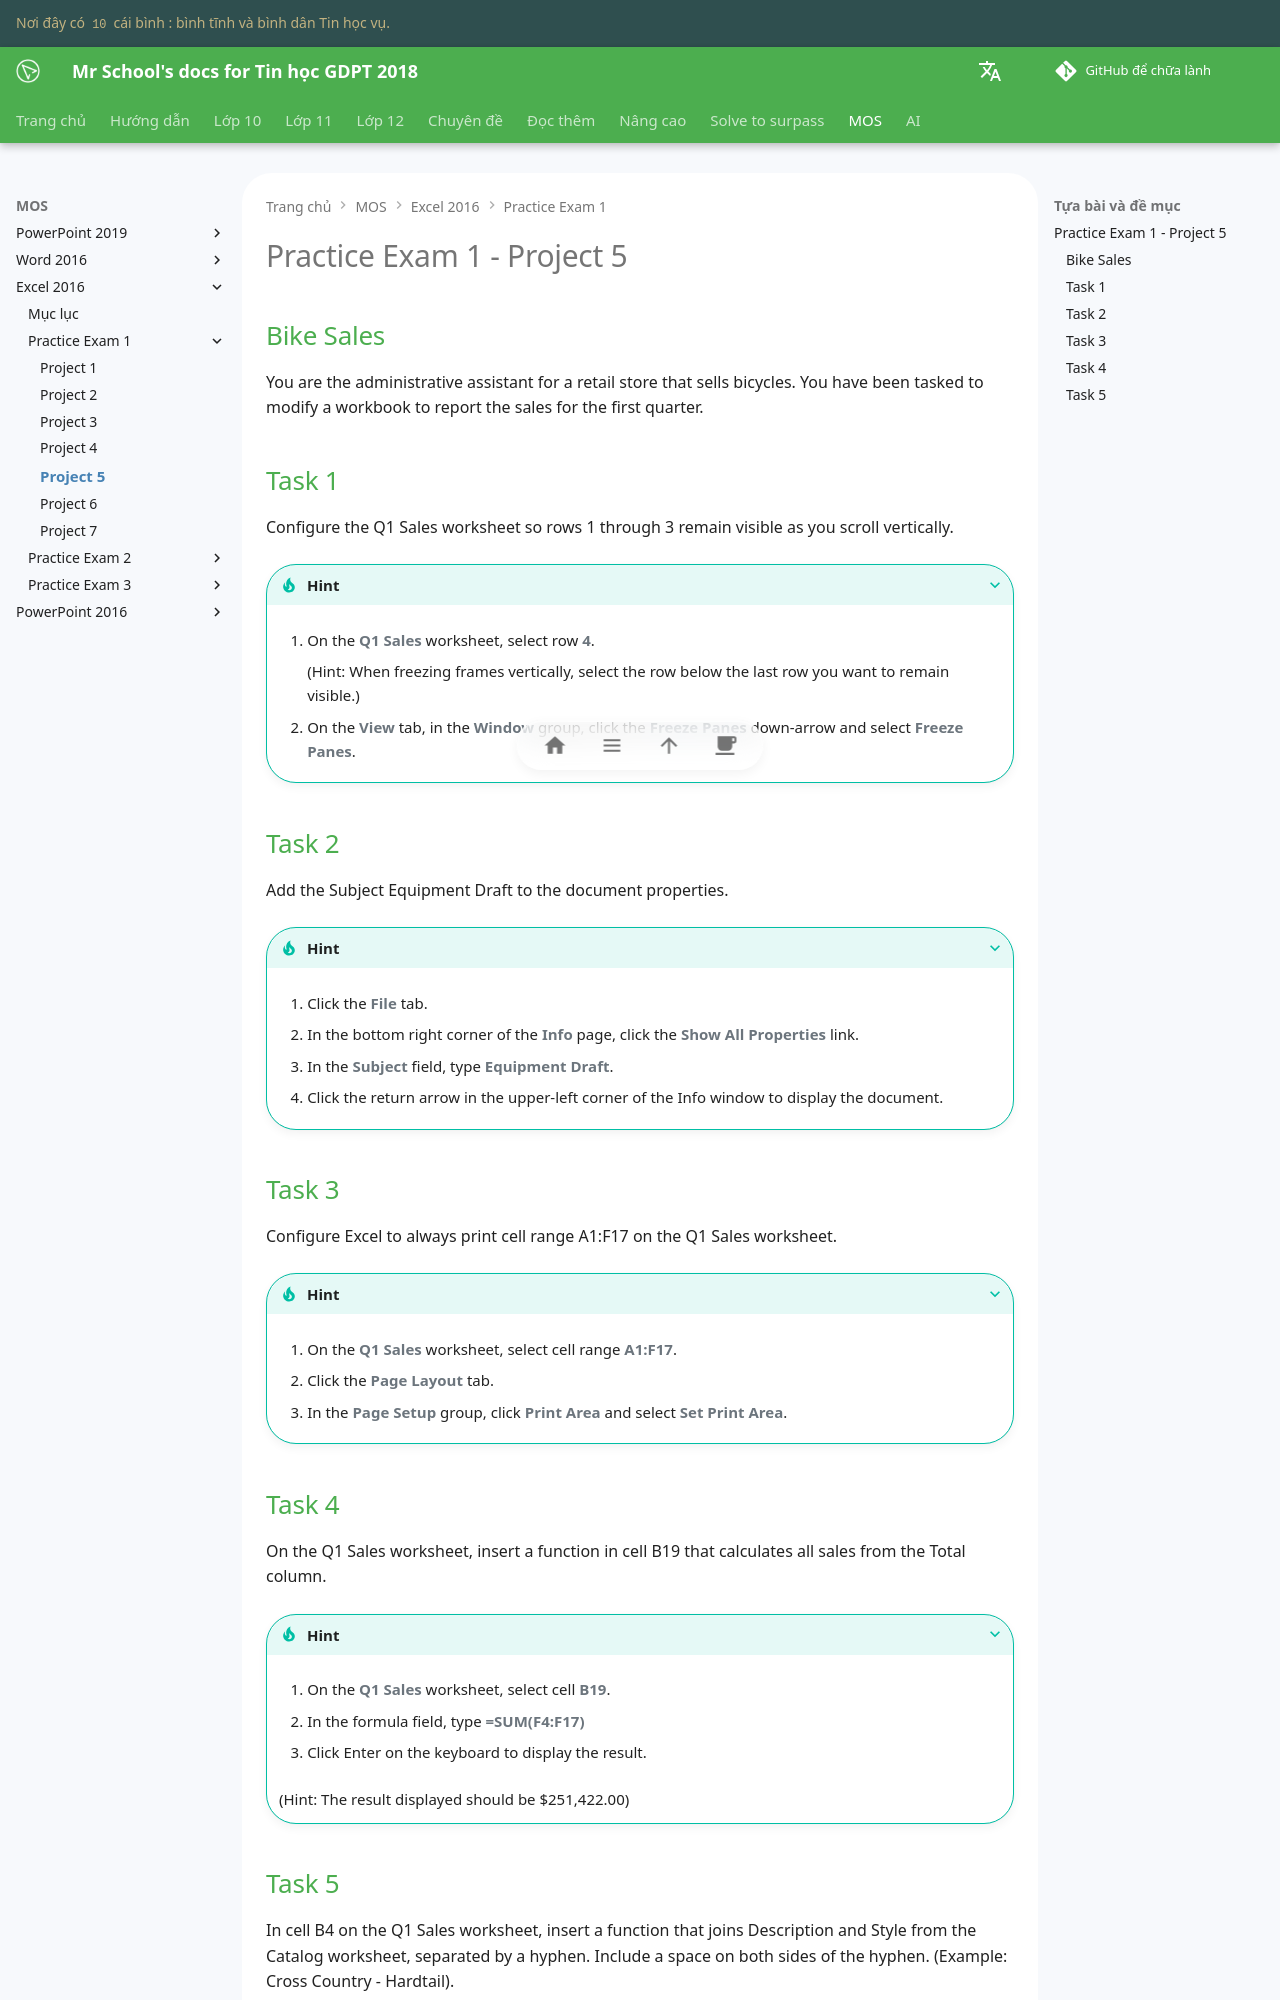

repository: vtchitruong/vtchitruong.github.io · page: en/mos/excel-2016/exam-1/project-5/index.html · generator: mkdocs

# Practice Exam 1 - Project 5

## Bike Sales

You are the administrative assistant for a retail store that sells bicycles. You have been tasked to modify a workbook to report the sales for the first quarter.

## Task 1

Configure the Q1 Sales worksheet so rows 1 through 3 remain visible as you scroll vertically.

???+ Tip "Hint"

    1. On the **Q1 Sales** worksheet, select row **4**.

        (Hint: When freezing frames vertically, select the row below the last row you want to remain visible.)
    
    2. On the **View** tab, in the **Window** group, click the **Freeze Panes** down-arrow and select **Freeze Panes**.

## Task 2

Add the Subject Equipment Draft to the document properties.

???+ Tip "Hint"

    1. Click the **File** tab.

    2. In the bottom right corner of the **Info** page, click the **Show All Properties** link.

    3. In the **Subject** field, type **Equipment Draft**.
    
    4. Click the return arrow in the upper-left corner of the Info window to display the document.

## Task 3

Configure Excel to always print cell range A1:F17 on the Q1 Sales worksheet.

???+ Tip "Hint"

    1. On the **Q1 Sales** worksheet, select cell range **A1:F17**.
    
    2. Click the **Page Layout** tab.

    3. In the **Page Setup** group, click **Print Area** and select **Set Print Area**.

## Task 4

On the Q1 Sales worksheet, insert a function in cell B19 that calculates all sales from the Total column.

???+ Tip "Hint"

    1. On the **Q1 Sales** worksheet, select cell **B19**.
    
    2. In the formula field, type **=SUM(F4:F17)**
    
    3. Click Enter on the keyboard to display the result.

    (Hint: The result displayed should be $251,422.00)
